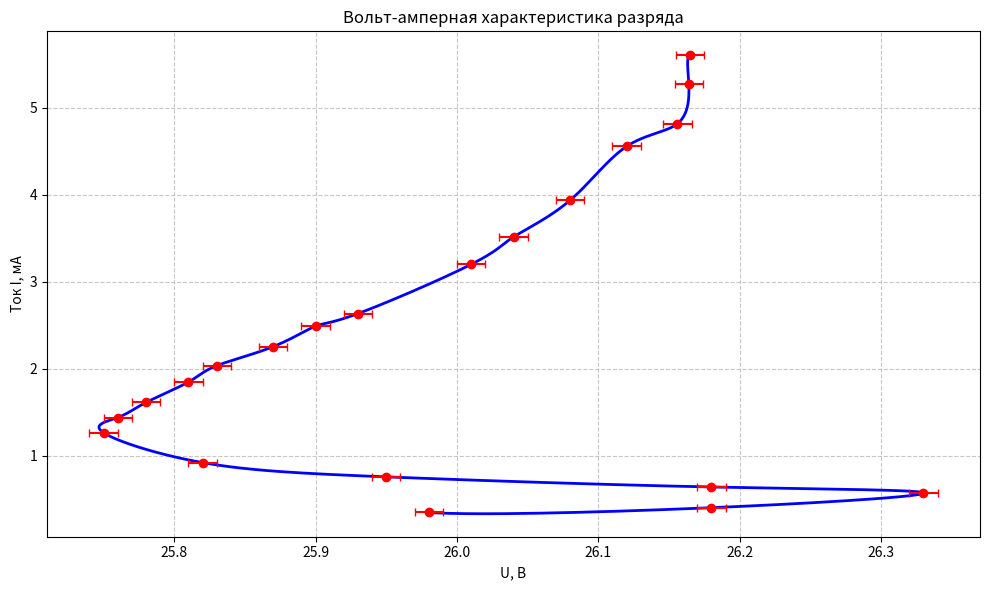

The matplotlib source for this figure:
import matplotlib.pyplot as plt
import numpy as np
from scipy.interpolate import CubicSpline

# Данные
data = """
26,165	5,609
26,164	5,269
26,156	4,818
26,12	4,556
26,08	3,937
26,04	3,516
26,01	3,201
25,93	2,636
25,9	2,492
25,87	2,256
25,83	2,037
25,81	1,849
25,78	1,615
25,76	1,442
25,75	1,267
25,82	0,924
25,95	0,76
26,18	0,644
26,33	0,574
26,18	0,406
25,98	0,351
"""

# Преобразование данных в числа (замена запятых на точки)
lines = data.strip().split('\n')
U = [float(line.split()[0].replace(',', '.')) for line in lines]
I = [float(line.split()[1].replace(',', '.')) for line in lines]

# Параметрическая интерполяция - используем индекс точки как параметр
t = np.arange(len(U))  # параметр - порядковый номер точки

# Создаем кубические сплайны для U(t) и I(t)
cs_U = CubicSpline(t, U)
cs_I = CubicSpline(t, I)

# Генерация точек для плавной кривой
t_smooth = np.linspace(0, len(U)-1, 500)
U_smooth = cs_U(t_smooth)
I_smooth = cs_I(t_smooth)

# Погрешности
delta_U = 0.01  # В
delta_I = 0.005  # мА

# Построение графика
plt.figure(figsize=(10, 6))
plt.plot(U_smooth, I_smooth, 'b-', label='Сглаженная кривая', linewidth=2)
plt.errorbar(U, I, xerr=delta_U, yerr=delta_I, fmt='ro', markersize=6, 
             capsize=3, capthick=1, label='Экспериментальные точки')
plt.xlabel('U, В')
plt.ylabel('Ток I, мА')
plt.title('Вольт-амперная характеристика разряда')
# plt.legend()
plt.grid(True, linestyle='--', alpha=0.7)
plt.tight_layout()
plt.show()